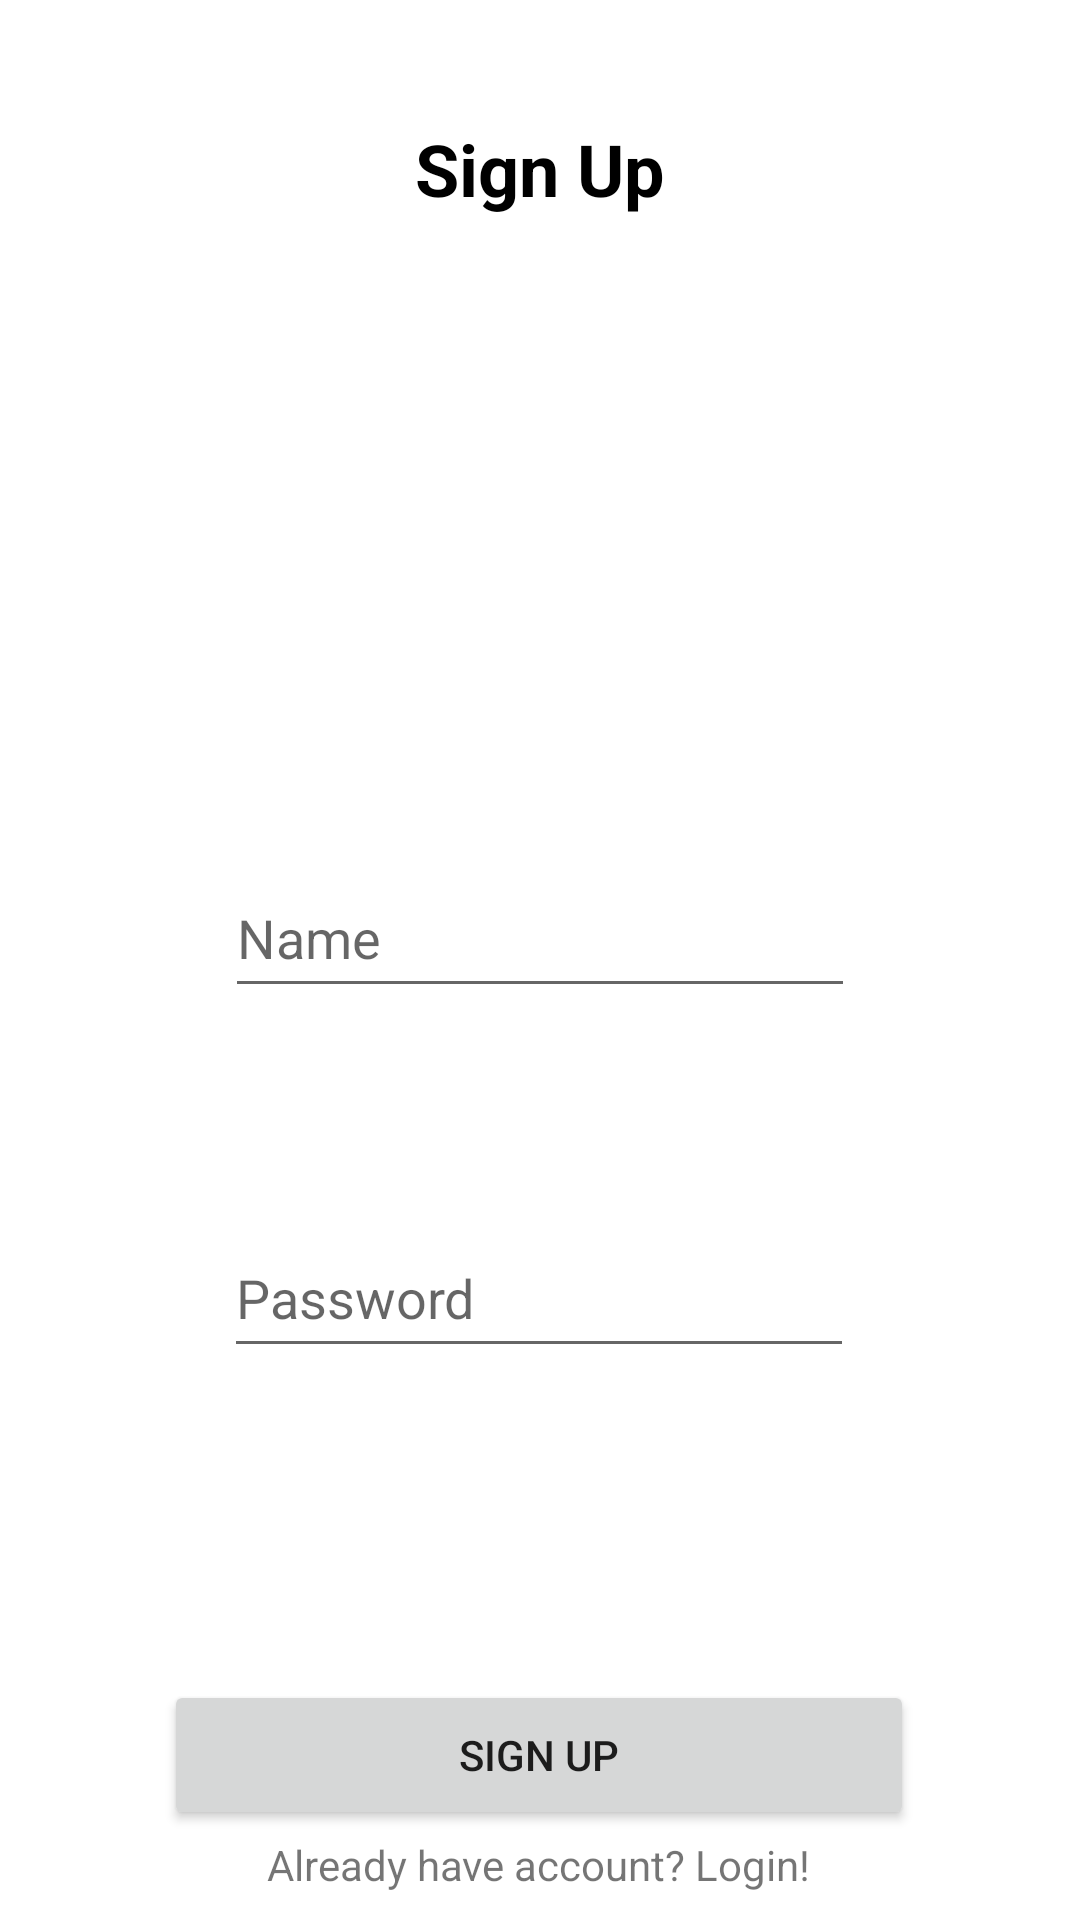

Write the Android layout XML for this screen, with the resource values it uses.
<!-- AndroidManifest.xml: application theme AppTheme -->
<!-- res/layout/activity_sign_up.xml -->
<?xml version="1.0" encoding="utf-8"?>
<androidx.constraintlayout.widget.ConstraintLayout xmlns:android="http://schemas.android.com/apk/res/android"
    xmlns:app="http://schemas.android.com/apk/res-auto"
    xmlns:tools="http://schemas.android.com/tools"
    android:layout_width="match_parent"
    android:background="@color/white"
    android:layout_height="match_parent"
    tools:context=".activitySignUp">

    <EditText
        android:id="@+id/signUpName"
        android:layout_width="wrap_content"
        android:layout_height="50dp"
        android:layout_marginTop="124dp"
        android:ems="10"
        android:hint="@string/name"
        android:inputType="textPersonName"
        app:layout_constraintEnd_toEndOf="parent"
        app:layout_constraintStart_toStartOf="parent"
        app:layout_constraintTop_toBottomOf="@+id/imageView" />


    <TextView
        android:layout_width="wrap_content"
        android:layout_height="wrap_content"
        android:text="@string/SignUp"
        android:textColor="@color/black"
        android:textSize="24sp"
        android:textStyle="bold"
        app:layout_constraintBottom_toTopOf="@+id/imageView"
        app:layout_constraintEnd_toEndOf="parent"
        app:layout_constraintHorizontal_bias="0.5"
        app:layout_constraintStart_toStartOf="parent"
        app:layout_constraintTop_toTopOf="parent" />

    <EditText
        android:id="@+id/signUpPass"
        android:layout_width="wrap_content"
        android:layout_height="50dp"
        android:layout_marginTop="120dp"
        android:ems="10"
        android:hint="@string/askPass"
        android:inputType="textPassword"
        app:layout_constraintEnd_toEndOf="parent"
        app:layout_constraintHorizontal_bias="0.497"
        app:layout_constraintStart_toStartOf="parent"
        app:layout_constraintTop_toTopOf="@+id/signUpName" />

    <ImageView
        android:id="@+id/imageView"
        android:layout_width="50dp"
        android:layout_height="50dp"
        android:layout_marginTop="112dp"
        app:layout_constraintEnd_toEndOf="parent"
        app:layout_constraintHorizontal_bias="0.498"
        app:layout_constraintStart_toStartOf="parent"
        app:layout_constraintTop_toTopOf="parent"
        app:srcCompat="@drawable/googleg_standard_color_18" />

    <Button
        android:id="@+id/signUpBtn"
        android:layout_width="250dp"
        android:layout_height="50dp"
        android:layout_marginTop="104dp"
        android:text="@string/SignUp"
        app:layout_constraintEnd_toEndOf="parent"
        app:layout_constraintHorizontal_bias="0.498"
        app:layout_constraintStart_toStartOf="parent"
        app:layout_constraintTop_toBottomOf="@+id/signUpPass" />

    <TextView
        android:id="@+id/askLogIn"
        android:layout_width="wrap_content"
        android:layout_height="wrap_content"
        android:text="@string/askLogIn"
        app:layout_constraintBottom_toBottomOf="parent"
        app:layout_constraintEnd_toEndOf="parent"
        app:layout_constraintHorizontal_bias="0.498"
        app:layout_constraintStart_toStartOf="parent"
        app:layout_constraintTop_toBottomOf="@+id/signUpBtn"
        app:layout_constraintVertical_bias="0.178" />
</androidx.constraintlayout.widget.ConstraintLayout>
<!-- resources referenced by this layout -->
<resources>
  <string name="SignUp">Sign Up</string>
  <string name="askLogIn">Already have account? Login!</string>
  <string name="askPass">Password</string>
  <string name="name">Name</string>
  <!-- not gathered from this repository: default colours our renderer supplied (Android Studio template values) -->
  <color name="black">#FF000000</color>
  <color name="white">#FFFFFFFF</color>
</resources>
